Dataset: splits (GitHub, illbillbot/fcvg101). Classes: apple, banana, orange.

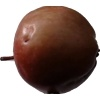
Label: apple

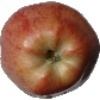
Label: apple

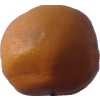
Label: orange

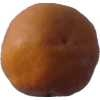
Label: orange

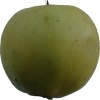
Label: apple

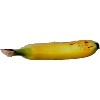
Label: banana
